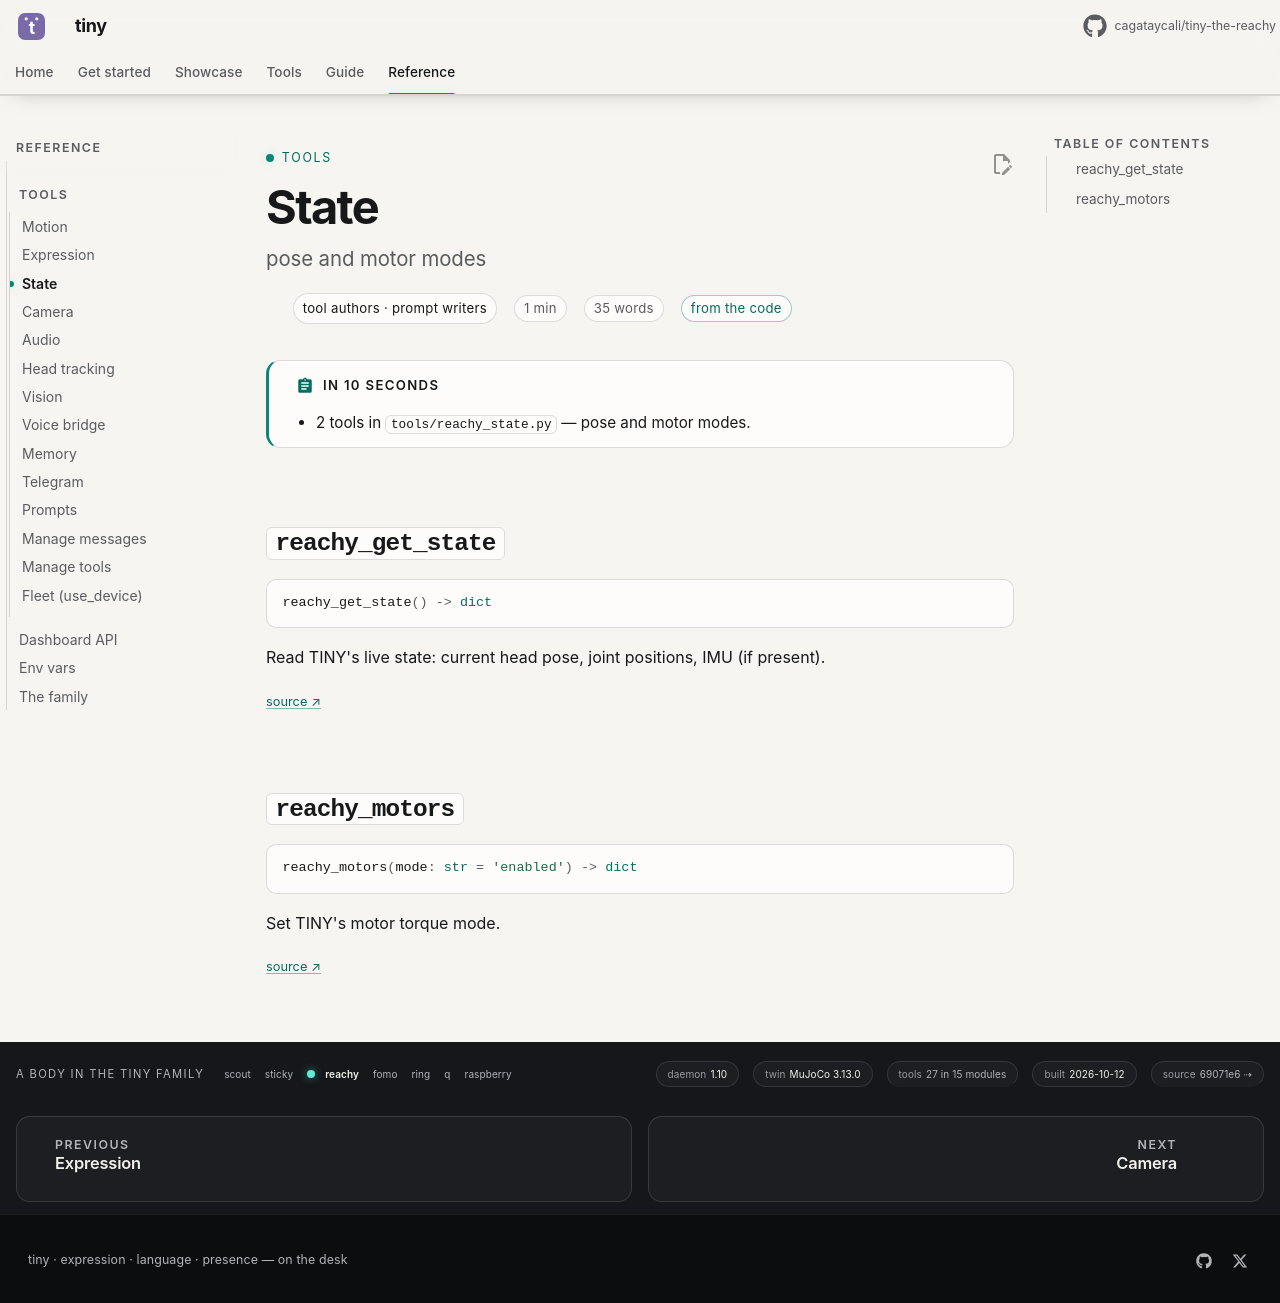

repository: cagataycali/tiny-the-reachy · page: reference/tools/reachy_state/index.html · generator: mkdocs

---
title: State
description: "pose and motor modes"
for: tool authors · prompt writers
proof: code
---

<!-- generated by scripts/tooldoc.py from tools/reachy_state.py — edit the docstrings, not this page -->

# State

!!! abstract "In 10 seconds"
    - 2 tools in `tools/reachy_state.py` — pose and motor modes.

## `reachy_get_state`

```python
reachy_get_state() -> dict
```

Read TINY's live state: current head pose, joint positions, IMU (if present).

<small><a href="https://github.com/cagataycali/tiny-the-reachy/blob/main/tools/reachy_state.py#L7" title="tools/reachy_state.py:7">source ↗</a></small>

## `reachy_motors`

```python
reachy_motors(mode: str = 'enabled') -> dict
```

Set TINY's motor torque mode.

<small><a href="https://github.com/cagataycali/tiny-the-reachy/blob/main/tools/reachy_state.py#L34" title="tools/reachy_state.py:34">source ↗</a></small>
